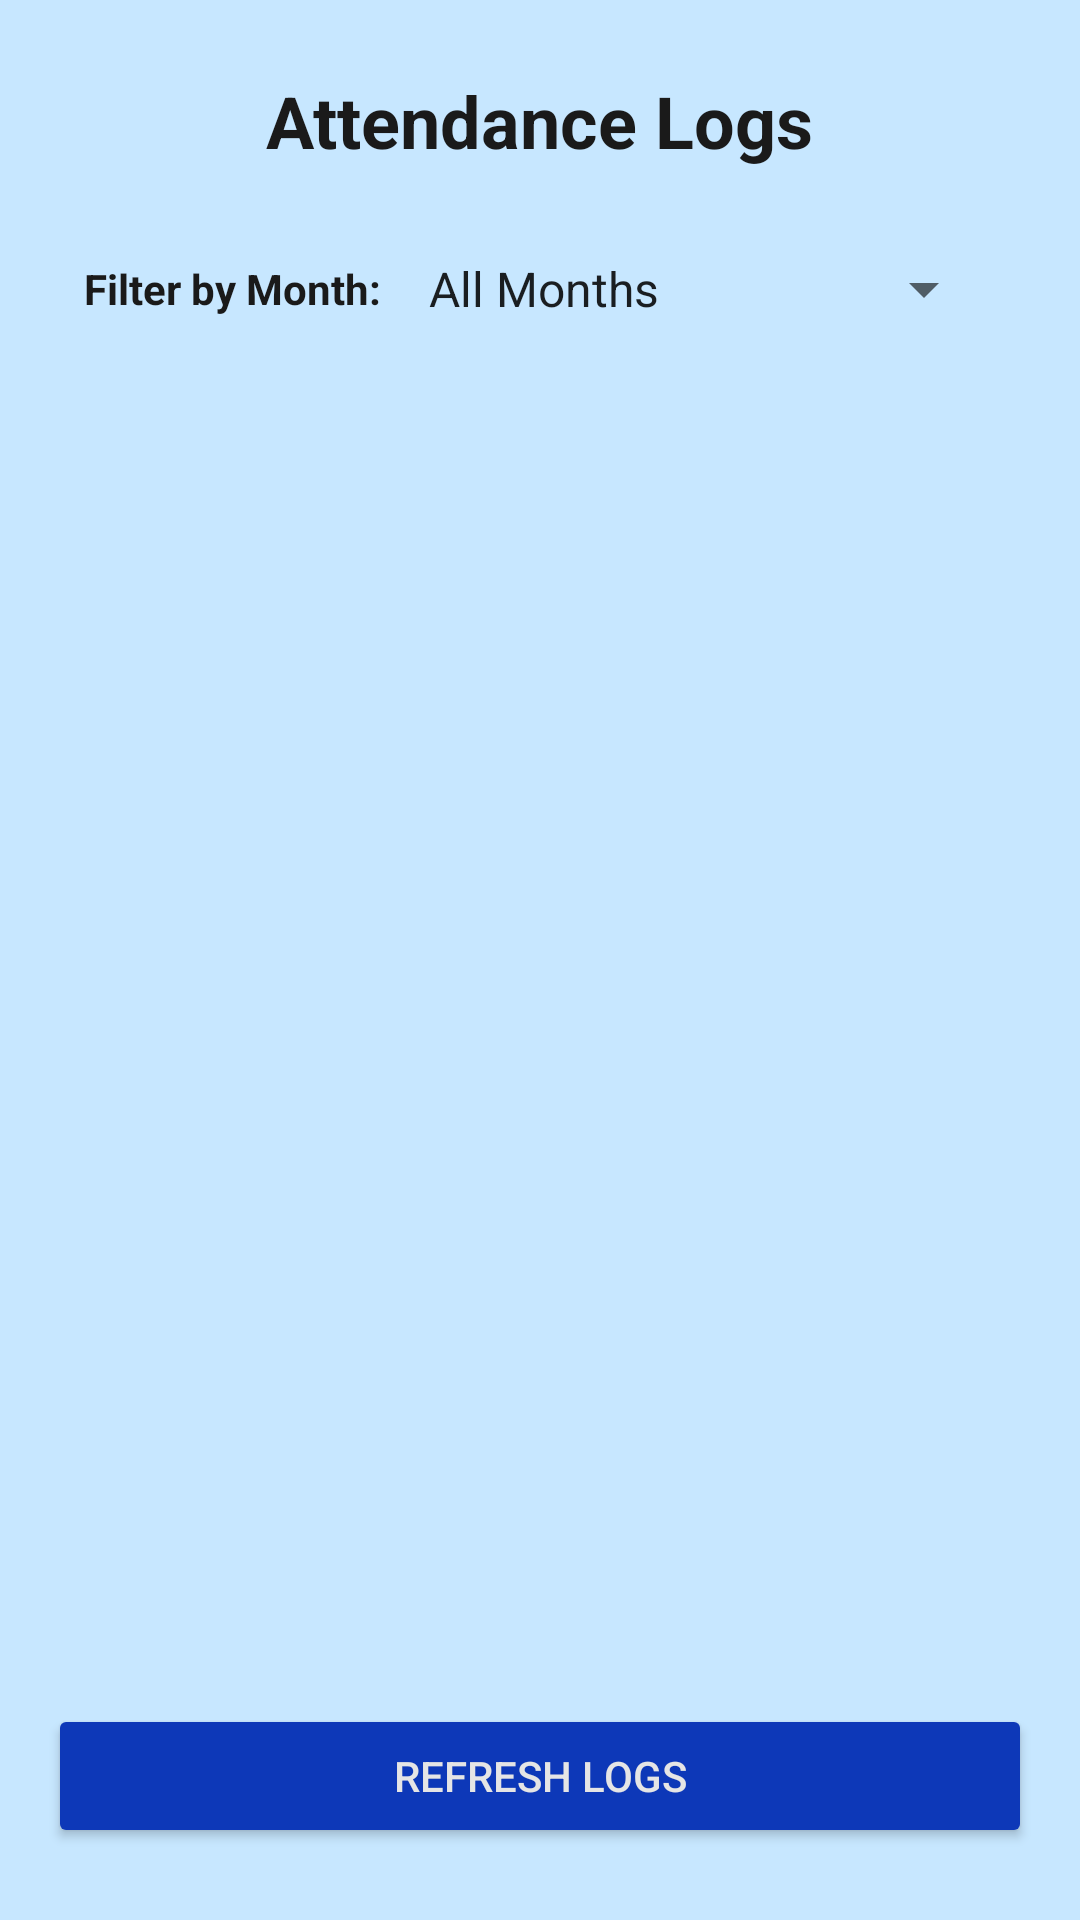

This screen was rendered from an Android layout file. Write that file and the resources it references.
<!-- AndroidManifest.xml: application theme Theme.NurtureNest -->
<!-- res/layout/activity_attendance.xml -->
<?xml version="1.0" encoding="utf-8"?>
<androidx.constraintlayout.widget.ConstraintLayout
    xmlns:android="http://schemas.android.com/apk/res/android"
    xmlns:app="http://schemas.android.com/apk/res-auto"
    xmlns:tools="http://schemas.android.com/tools"
    android:id="@+id/main"
    android:layout_width="match_parent"
    android:layout_height="match_parent"
    android:padding="16dp"
    android:background="?attr/colorBackground"
    android:fitsSystemWindows="true"
    android:paddingTop="?attr/actionBarSize"
    tools:context=".AttendanceActivity">

    <TextView
        android:id="@+id/tvAttendanceLogsTitle"
        android:layout_width="wrap_content"
        android:layout_height="wrap_content"
        android:text="Attendance Logs"
        android:textColor="?attr/colorOnBackground"
        android:textSize="24sp"
        android:textStyle="bold"
        app:layout_constraintTop_toTopOf="parent"
        app:layout_constraintStart_toStartOf="parent"
        app:layout_constraintEnd_toEndOf="parent"
        android:layout_marginTop="8dp"/>

    <LinearLayout
        android:id="@+id/filterLayout"
        android:layout_width="0dp"
        android:layout_height="wrap_content"
        android:orientation="horizontal"
        android:gravity="center_vertical"
        android:padding="12dp"
        app:layout_constraintTop_toBottomOf="@id/tvAttendanceLogsTitle"
        app:layout_constraintStart_toStartOf="parent"
        app:layout_constraintEnd_toEndOf="parent"
        android:layout_marginTop="16dp">

        <TextView
            android:id="@+id/tvFilterLabel"
            android:layout_width="wrap_content"
            android:layout_height="wrap_content"
            android:text="Filter by Month:"
            android:textStyle="bold"
            android:textColor="?attr/colorOnBackground"
            android:layout_marginEnd="8dp" />

        <Spinner
            android:id="@+id/spinnerMonthFilter"
            android:layout_width="0dp"
            android:layout_height="wrap_content"
            android:layout_weight="1"
            android:entries="@array/months_array" />

        <Button
            android:id="@+id/btnClearFilter"
            android:layout_width="wrap_content"
            android:layout_height="wrap_content"
            android:text="Clear"
            android:layout_marginStart="8dp"
            android:visibility="gone" />

    </LinearLayout>

    <ProgressBar
        android:id="@+id/progressBar"
        android:layout_width="wrap_content"
        android:layout_height="wrap_content"
        android:visibility="gone"
        app:layout_constraintTop_toBottomOf="@id/filterLayout"
        app:layout_constraintStart_toStartOf="parent"
        app:layout_constraintEnd_toEndOf="parent"
        android:layout_marginTop="16dp" />

    <TextView
        android:id="@+id/tvEmptyMessage"
        android:layout_width="0dp"
        android:layout_height="wrap_content"
        android:text="No attendance records found."
        android:textSize="16sp"
        android:textColor="?attr/colorOnBackground"
        android:gravity="center"
        android:visibility="gone"
        app:layout_constraintTop_toBottomOf="@id/progressBar"
        app:layout_constraintStart_toStartOf="parent"
        app:layout_constraintEnd_toEndOf="parent"
        android:layout_marginTop="16dp" />

    <androidx.recyclerview.widget.RecyclerView
        android:id="@+id/rvAttendanceLogs"
        android:layout_width="0dp"
        android:layout_height="0dp"
        android:layout_marginTop="16dp"
        android:clipToPadding="false"
        android:paddingBottom="16dp"
        app:layout_constraintTop_toBottomOf="@id/tvEmptyMessage"
        app:layout_constraintBottom_toTopOf="@id/btnRefreshLogs"
        app:layout_constraintStart_toStartOf="parent"
        app:layout_constraintEnd_toEndOf="parent" />

    <Button
        android:id="@+id/btnRefreshLogs"
        android:layout_width="0dp"
        android:layout_height="wrap_content"
        android:text="Refresh Logs"
        android:textColor="@color/dark_edittext_background"
        android:backgroundTint="@color/darkAccent"
        android:layout_marginTop="8dp"
        android:layout_marginBottom="8dp"
        app:layout_constraintBottom_toBottomOf="parent"
        app:layout_constraintStart_toStartOf="parent"
        app:layout_constraintEnd_toEndOf="parent" />

</androidx.constraintlayout.widget.ConstraintLayout>
<!-- resources referenced by this layout -->
<resources>
  <string-array name="months_array">
          <item>All Months</item>
          <item>January</item>
          <item>February</item>
          <item>March</item>
          <item>April</item>
          <item>May</item>
          <item>June</item>
          <item>July</item>
          <item>August</item>
          <item>September</item>
          <item>October</item>
          <item>November</item>
          <item>December</item>
      </string-array>
  <color name="darkAccent">#0D38B8</color>
  <color name="dark_edittext_background">#E5E5E5</color>
  <style name="Theme.NurtureNest" parent="Theme.MaterialComponents.DayNight.NoActionBar">
          <item name="colorPrimary">#0A2B5D</item>
          <item name="colorOnPrimary">#FFFFFF</item>
          <item name="colorSurface">#000000</item>
          <item name="colorOnSurface">#FFFFFF</item>
          <item name="colorBackground">#C7E7FF</item>
          <item name="colorOnBackground">#1A1A1A</item>
          <item name="android:windowBackground">#C7E7FF</item>
          <item name="TextColor">#000000</item>
      </style>
</resources>
